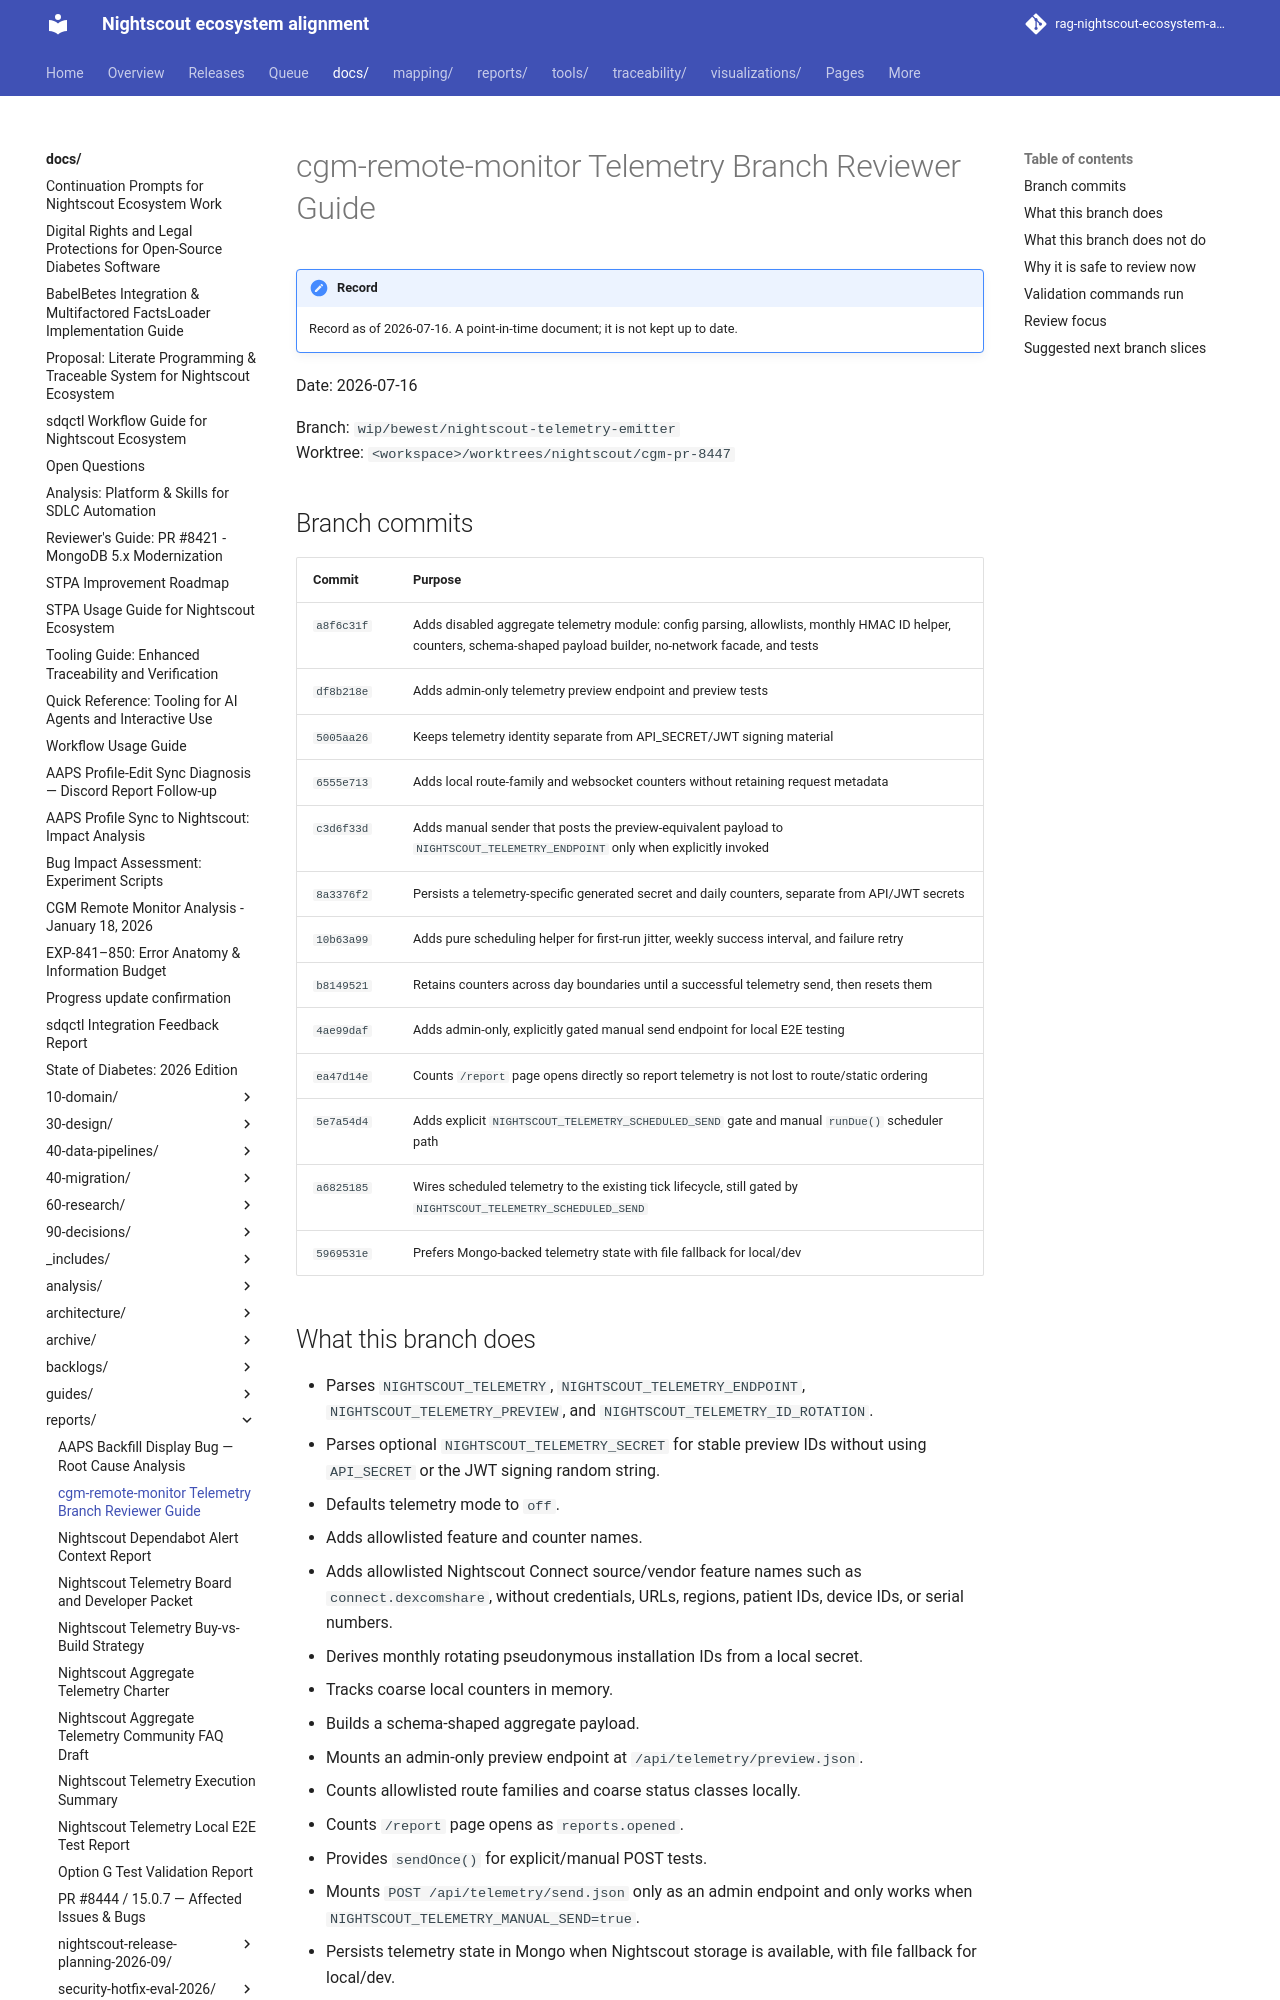

repository: bewest/rag-nightscout-ecosystem-alignment · page: docs/reports/cgm-remote-monitor-telemetry-branch-reviewer-guide-2026-07-16.html · generator: mkdocs

# cgm-remote-monitor Telemetry Branch Reviewer Guide

Date: 2026-07-16

Branch: `wip/bewest/nightscout-telemetry-emitter`  
Worktree: `<workspace>/worktrees/nightscout/cgm-pr-8447`

## Branch commits

| Commit | Purpose |
|--------|---------|
| `a8f6c31f` | Adds disabled aggregate telemetry module: config parsing, allowlists, monthly HMAC ID helper, counters, schema-shaped payload builder, no-network facade, and tests |
| `df8b218e` | Adds admin-only telemetry preview endpoint and preview tests |
| `5005aa26` | Keeps telemetry identity separate from API_SECRET/JWT signing material |
| `6555e713` | Adds local route-family and websocket counters without retaining request metadata |
| `c3d6f33d` | Adds manual sender that posts the preview-equivalent payload to `NIGHTSCOUT_TELEMETRY_ENDPOINT` only when explicitly invoked |
| `8a3376f2` | Persists a telemetry-specific generated secret and daily counters, separate from API/JWT secrets |
| `10b63a99` | Adds pure scheduling helper for first-run jitter, weekly success interval, and failure retry |
| `b8149521` | Retains counters across day boundaries until a successful telemetry send, then resets them |
| `4ae99daf` | Adds admin-only, explicitly gated manual send endpoint for local E2E testing |
| `ea47d14e` | Counts `/report` page opens directly so report telemetry is not lost to route/static ordering |
| `5e7a54d4` | Adds explicit `NIGHTSCOUT_TELEMETRY_SCHEDULED_SEND` gate and manual `runDue()` scheduler path |
| `a6825185` | Wires scheduled telemetry to the existing tick lifecycle, still gated by `NIGHTSCOUT_TELEMETRY_SCHEDULED_SEND` |
| `5969531e` | Prefers Mongo-backed telemetry state with file fallback for local/dev |
